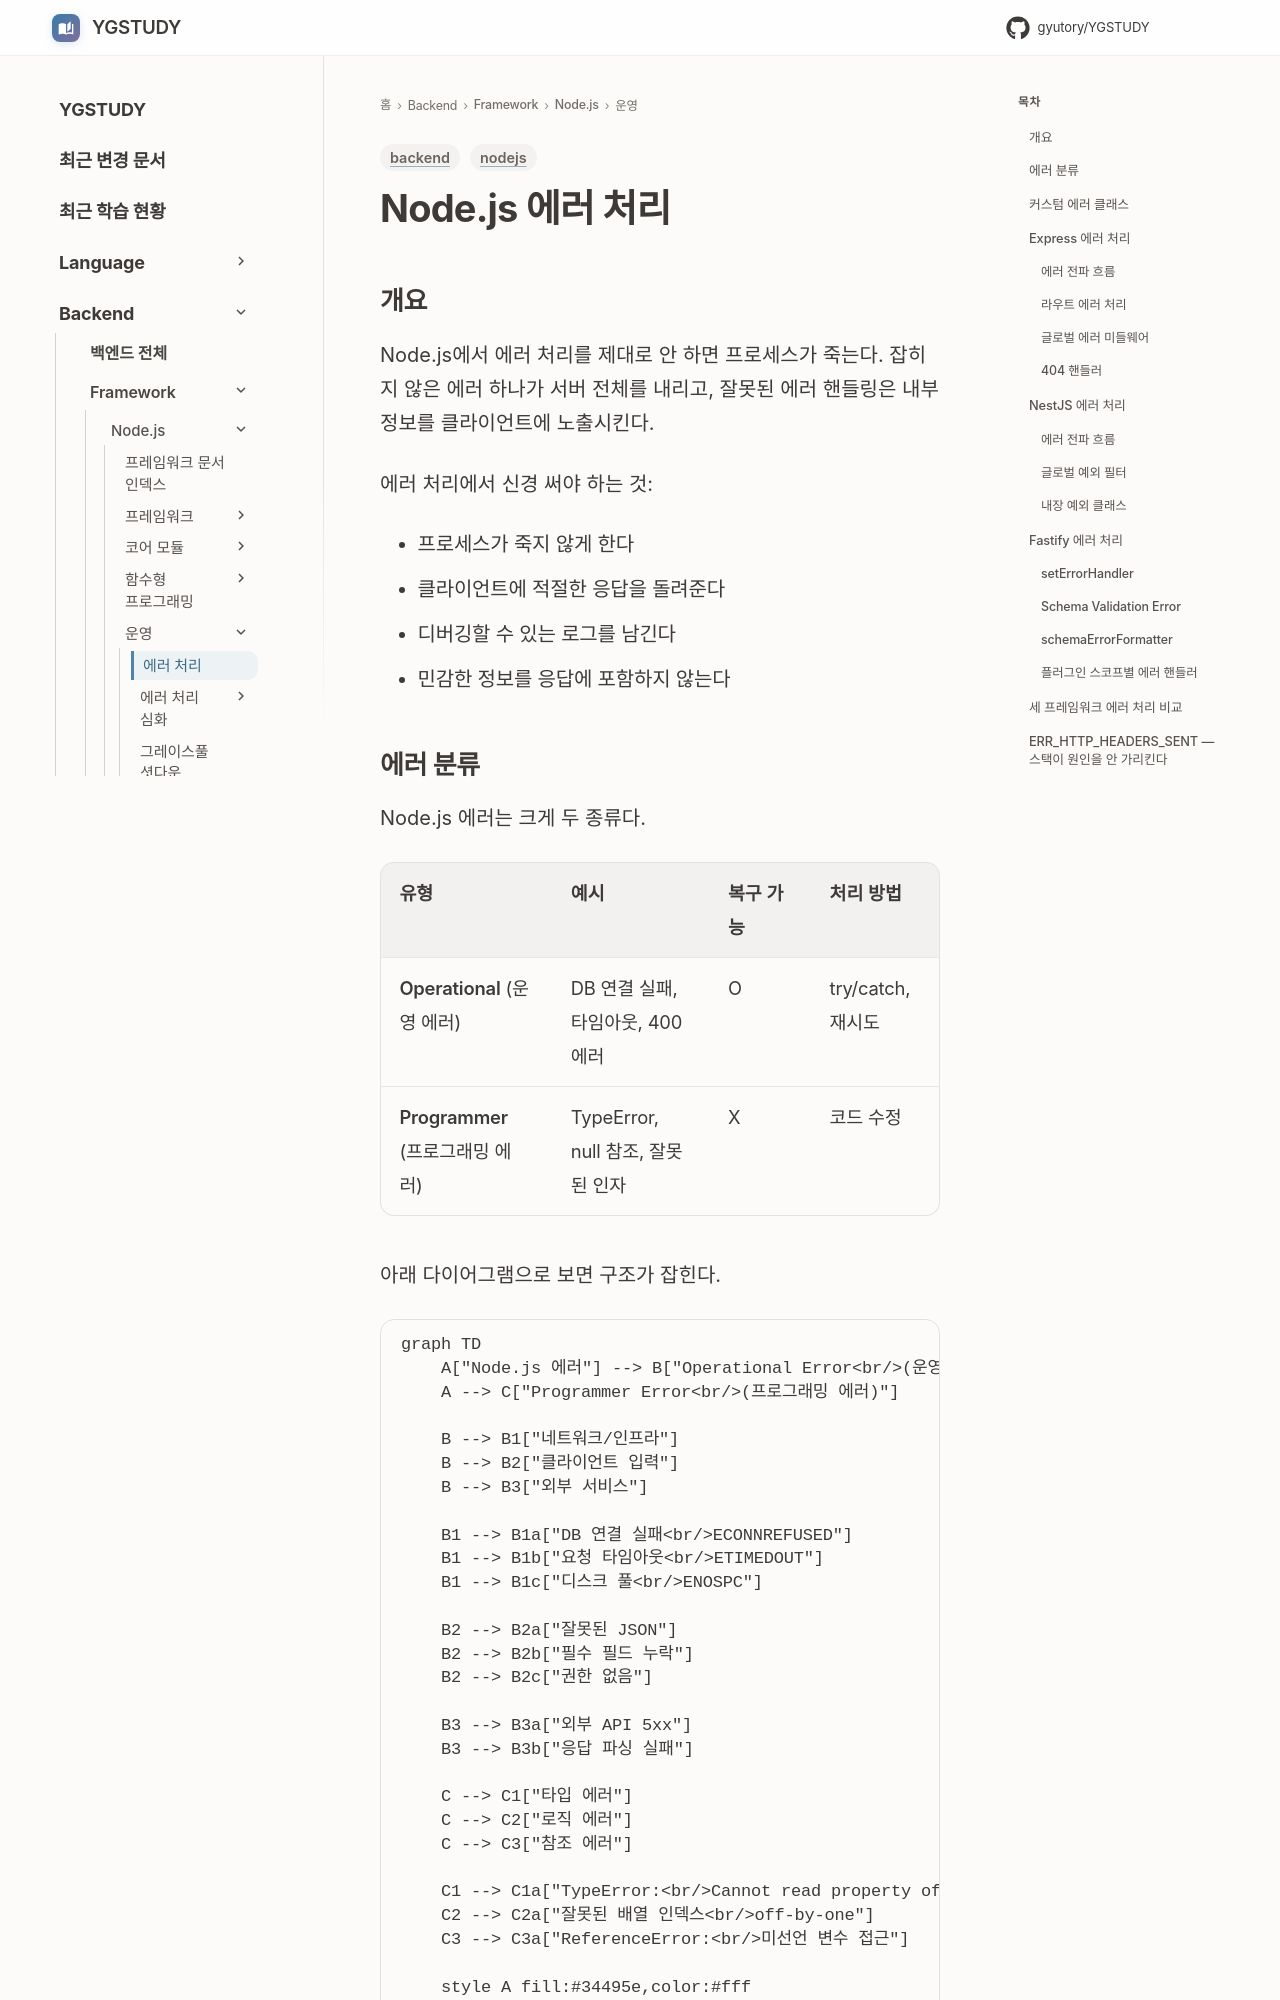

repository: GYUTORY/YGSTUDY · page: Framework/Node/Error_Handling/index.html · generator: mkdocs

---
title: Node.js 에러 처리
tags: [nodejs, backend]
updated: 2026-04-09
---

# Node.js 에러 처리

## 개요

Node.js에서 에러 처리를 제대로 안 하면 프로세스가 죽는다. 잡히지 않은 에러 하나가 서버 전체를 내리고, 잘못된 에러 핸들링은 내부 정보를 클라이언트에 노출시킨다.

에러 처리에서 신경 써야 하는 것:

- 프로세스가 죽지 않게 한다
- 클라이언트에 적절한 응답을 돌려준다
- 디버깅할 수 있는 로그를 남긴다
- 민감한 정보를 응답에 포함하지 않는다
